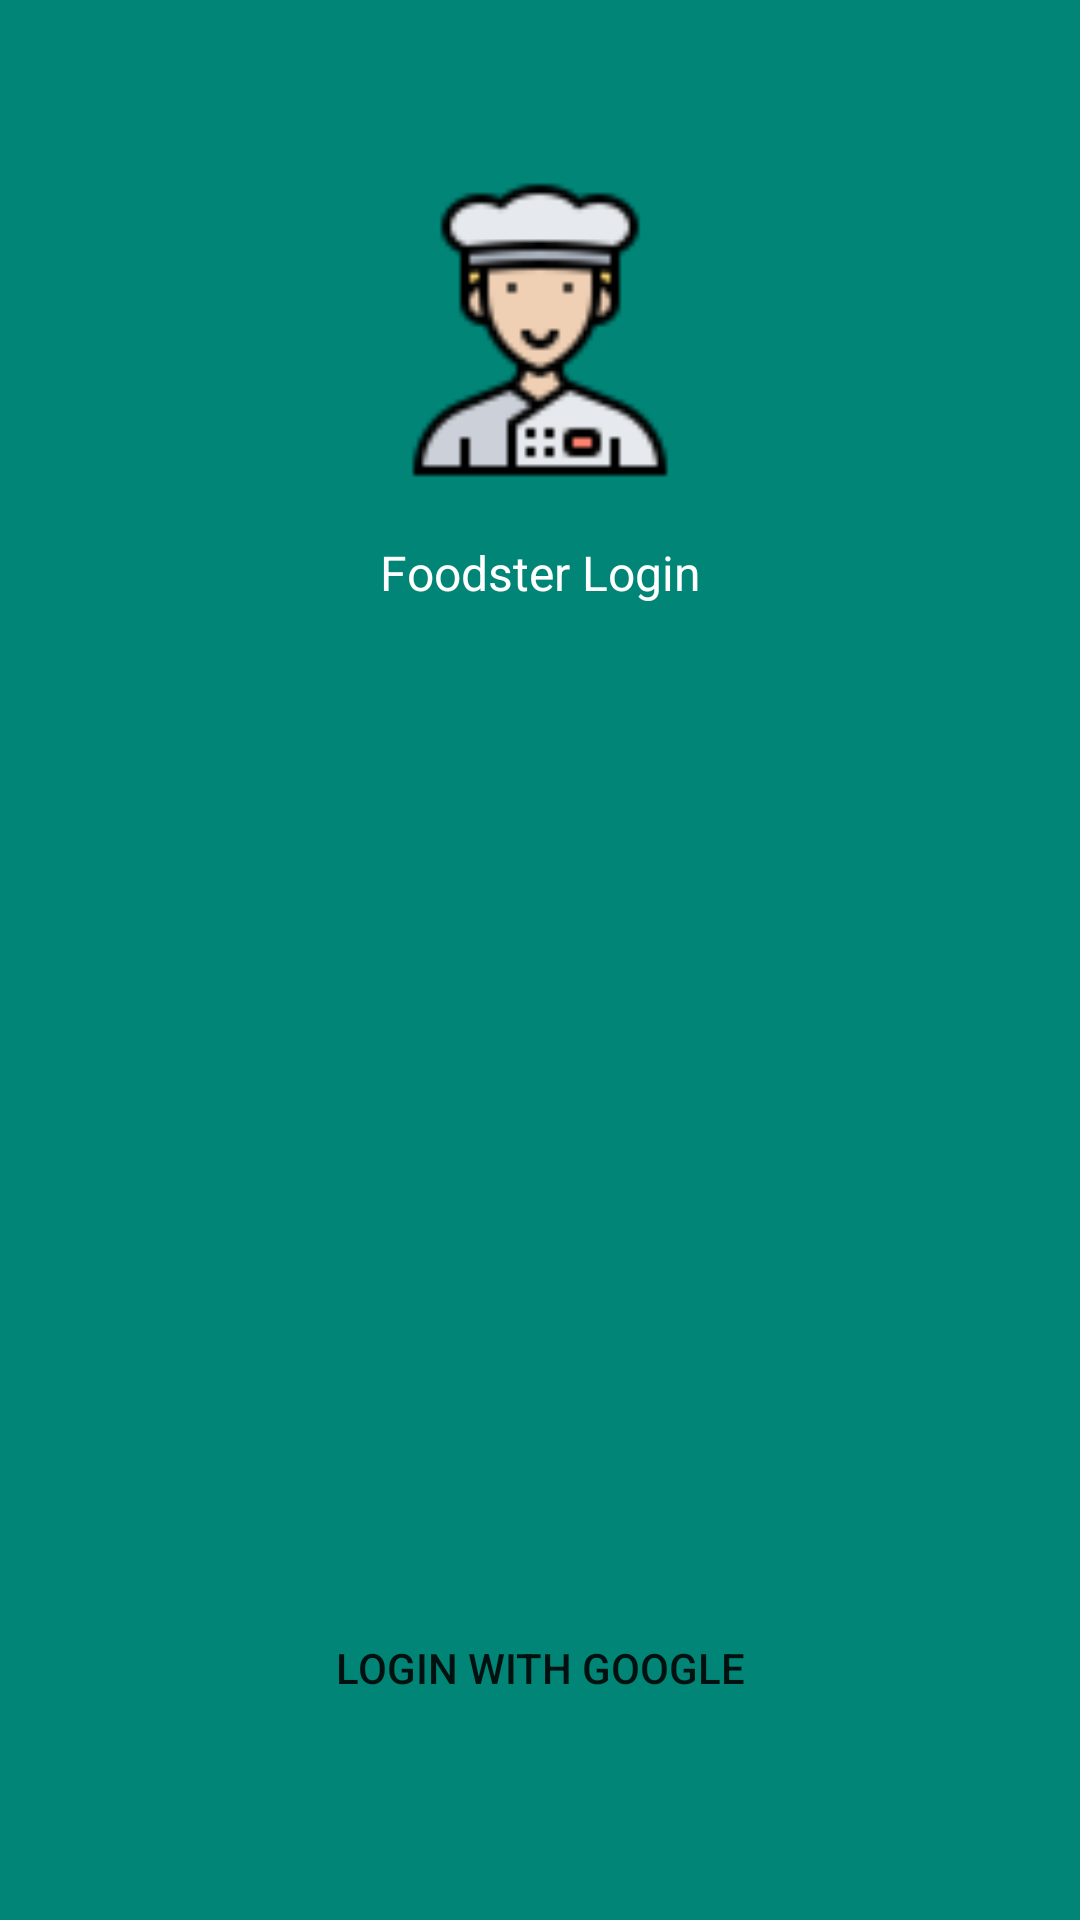

Here is an Android app screen rendered from its layout file. Give the layout XML and the strings, colors and styles it references.
<!-- AndroidManifest.xml: application theme AppTheme -->
<!-- res/layout/activity_login.xml -->
<?xml version="1.0" encoding="utf-8"?>
<RelativeLayout xmlns:android="http://schemas.android.com/apk/res/android"
    xmlns:app="http://schemas.android.com/apk/res-auto"
    xmlns:tools="http://schemas.android.com/tools"
    android:layout_width="match_parent"
    android:background="@color/colorPrimary"
    android:layout_height="match_parent"
    tools:context=".LoginActivity">

    <ImageView
        android:id="@+id/image"
        android:layout_width="100dp"
        android:layout_height="100dp"
        android:layout_centerHorizontal="true"
        android:layout_marginTop="60dp"
        android:scaleType="centerCrop"
        android:src="@drawable/chef"
        android:contentDescription="@string/app_name"/>

    <TextView
        android:id="@+id/text"
        android:layout_width="match_parent"
        android:layout_height="wrap_content"
        android:text="@string/foodster_login"
        android:textColor="@android:color/white"
        android:textSize="16sp"
        android:layout_marginTop="20dp"
        android:layout_below="@+id/image"
        android:gravity="center"/>

    <ProgressBar
        android:visibility="invisible"
        android:id="@+id/progress_circular"
        android:layout_width="wrap_content"
        android:layout_height="wrap_content"
        android:layout_below="@id/text"
        android:layout_marginTop="20dp"
        android:layout_centerHorizontal="true"/>

    <Button
        android:id="@+id/login"
        android:layout_width="match_parent"
        android:layout_height="wrap_content"
        android:layout_alignParentBottom="true"
        android:layout_marginBottom="60dp"
        android:layout_marginLeft="26dp"
        android:layout_marginRight="26dp"
        android:text="@string/login_with_google"
        android:background="@drawable/round_bg"
        android:drawableStart="@drawable/ic_google_logo" />

    <Button
        android:visibility="invisible"
        android:id="@+id/logout"
        android:layout_width="match_parent"
        android:layout_height="wrap_content"
        android:layout_alignParentBottom="true"
        android:layout_marginBottom="60dp"
        android:layout_marginLeft="26dp"
        android:layout_marginRight="26dp"
        android:background="@drawable/round_bg"
        android:text="@string/logout" />

</RelativeLayout>
<!-- resources referenced by this layout -->
<resources>
  <color name="colorPrimary">#008577</color>
  <!-- drawable chef: png bitmap (drawable, 3089 bytes) -->
  <string name="app_name">Foodster</string>
  <string name="foodster_login">Foodster Login</string>
  <string name="login_with_google">Login with Google</string>
  <string name="logout">Logout</string>
  <style name="AppTheme" parent="Theme.AppCompat.Light.NoActionBar">
          
          <item name="colorPrimary">@color/colorPrimary</item>
          <item name="colorPrimaryDark">@color/colorPrimaryRed</item>
          <item name="colorAccent">@color/colorAccent</item>
      </style>
  <color name="colorPrimaryRed">#F44336</color>
  <color name="colorAccent">#D81B60</color>
</resources>
